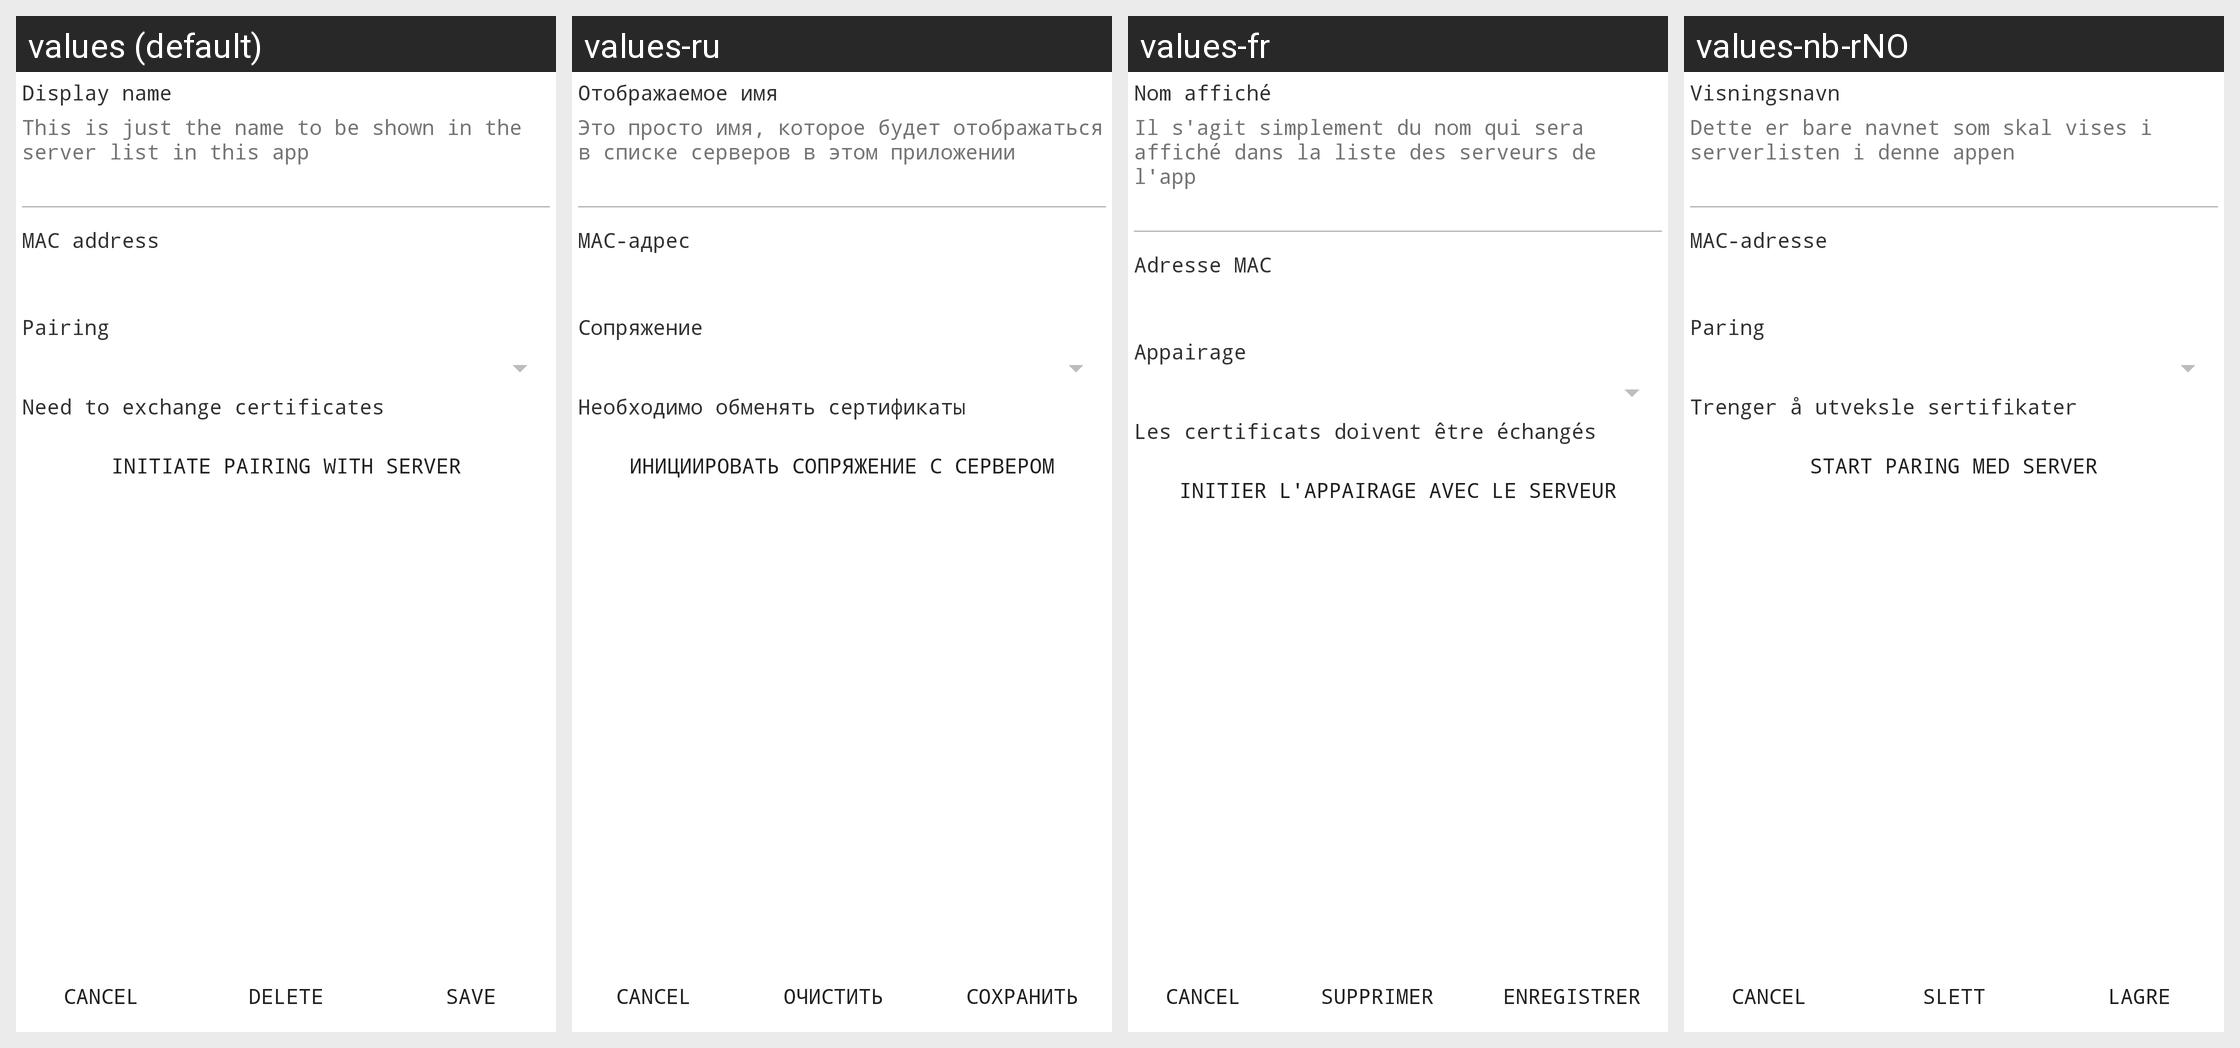

Here is an Android app screen in its default locale and in the app's own translations. Write out the translated-string differences for the strings that appear on this screen.
Android screen res/layout/view_dialog_bluetooth.xml rendered under 4 locales, left to right: values (default), values-ru, values-fr, values-nb-rNO. Device: Nexus 5 (rendered at 1080×1920; each locale shown at half size, 540×960, under a caption strip naming it); theme AppTheme.
Other locales in the repository, not shown: values-de, values-es, values-hu, values-nl, values-pl, values-tr.
Strings drawn on this screen, with the default value and each locale's value (text and hints the layout hard-codes, and strings that could not be matched under every locale, appear in the picture but are not listed):

dialog_title_bt_name
  values: Display name
  values-ru: Отображаемое имя
  values-fr: Nom affiché
  values-nb-rNO: Visningsnavn

dialog_bt_title_name_hint
  values: This is just the name to be shown in the server list in this app
  values-ru: Это просто имя, которое будет отображаться в списке серверов в этом приложении
  values-fr: Il s'agit simplement du nom qui sera affiché dans la liste des serveurs de l'app
  values-nb-rNO: Dette er bare navnet som skal vises i serverlisten i denne appen

dialog_title_bt_mac
  values: MAC address
  values-ru: MAC-адрес
  values-fr: Adresse MAC
  values-nb-rNO: MAC-adresse

dialog_title_pairing
  values: Pairing
  values-ru: Сопряжение
  values-fr: Appairage
  values-nb-rNO: Paring

dialog_pairing_info_text
  values: Need to exchange certificates
  values-ru: Необходимо обменять сертификаты
  values-fr: Les certificats doivent être échangés
  values-nb-rNO: Trenger å utveksle sertifikater

dialog_pairing_button_text
  values: Initiate pairing with server
  values-ru: Инициировать сопряжение с сервером
  values-fr: Initier l'appairage avec le serveur
  values-nb-rNO: Start paring med server

button_delete_text
  values: Delete
  values-ru: Очистить
  values-fr: Supprimer
  values-nb-rNO: Slett

button_save_text
  values: Save
  values-ru: Сохранить
  values-fr: Enregistrer
  values-nb-rNO: Lagre
